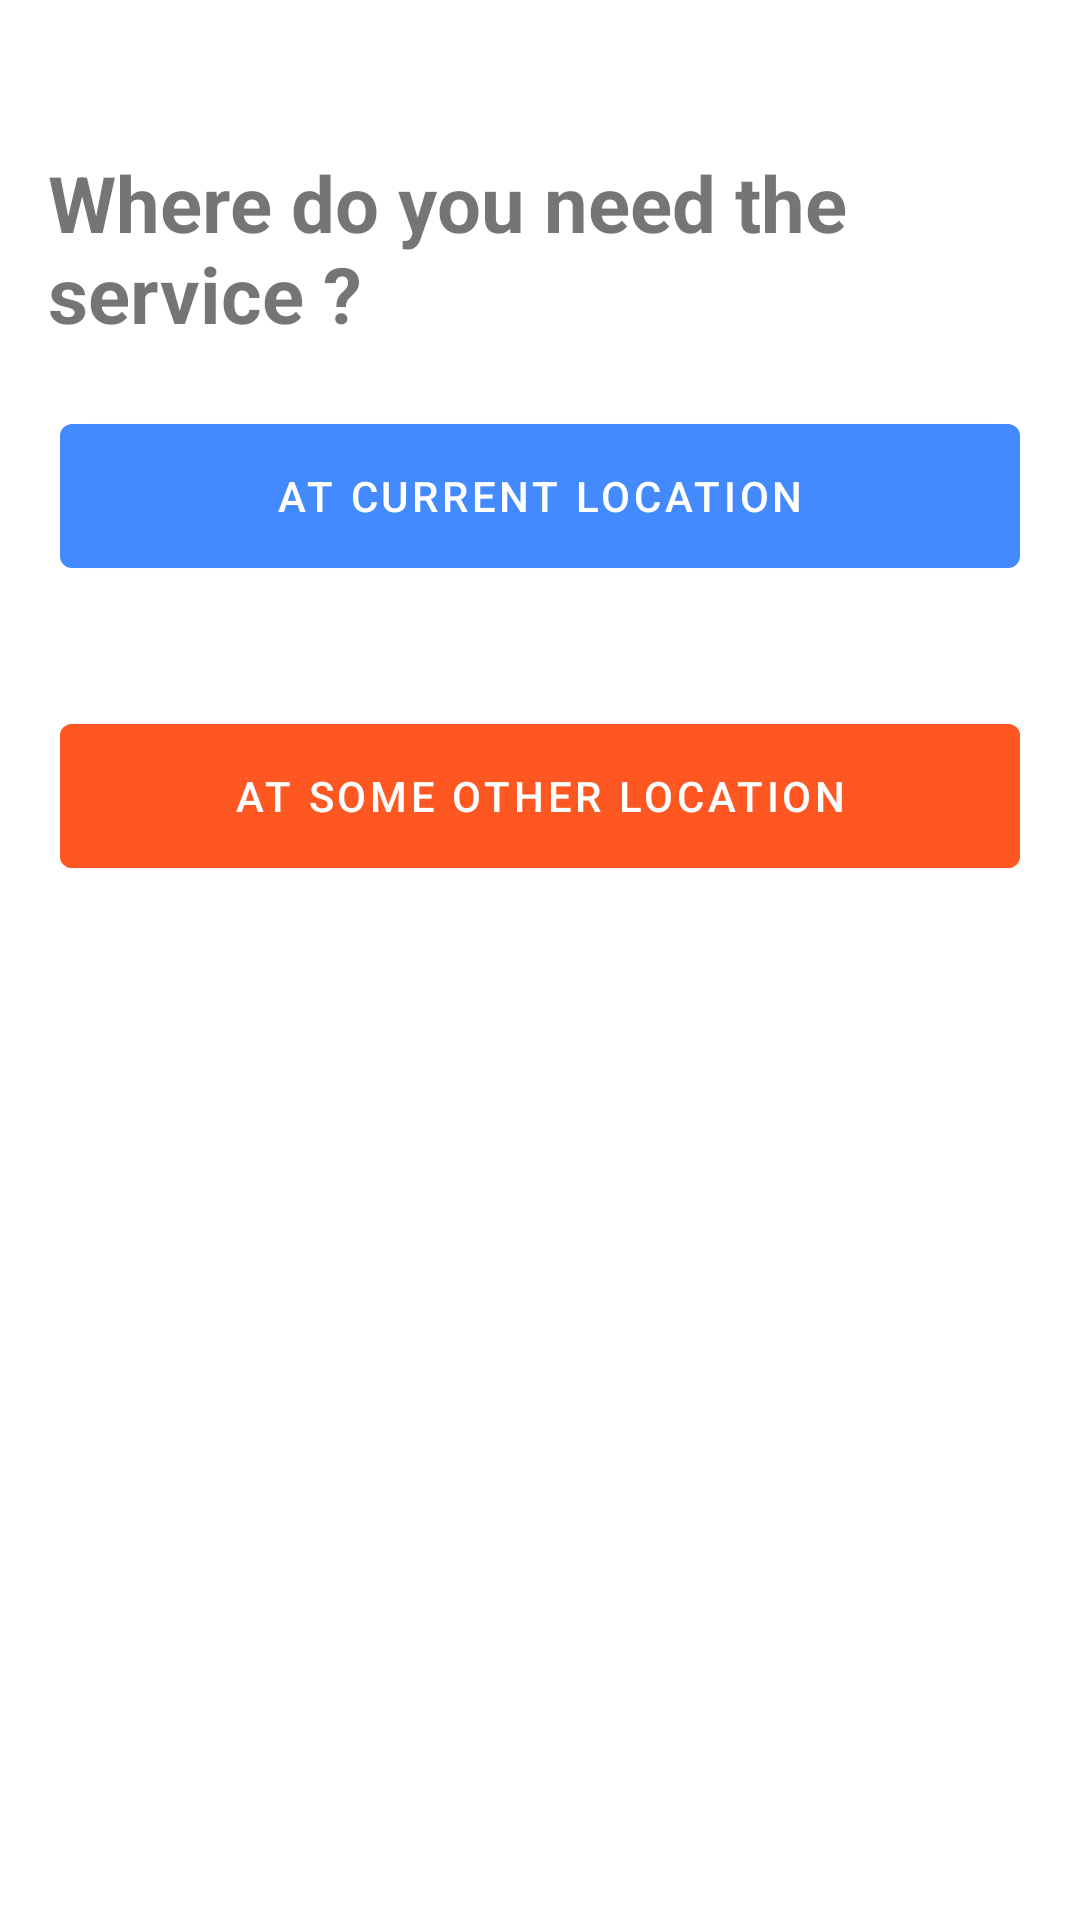

Layout XML and referenced resources for this Android screen:
<!-- AndroidManifest.xml: application theme AppTheme.NoActionBar -->
<!-- res/layout/activity_get_location.xml -->
<?xml version="1.0" encoding="utf-8"?>
<LinearLayout xmlns:android="http://schemas.android.com/apk/res/android"
    xmlns:app="http://schemas.android.com/apk/res-auto"
    xmlns:tools="http://schemas.android.com/tools"
    android:layout_width="match_parent"
    android:layout_height="match_parent"
    android:background="@drawable/main_bg"
    android:orientation="vertical"
    tools:context=".GetLocation">

    <TextView
        android:layout_width="match_parent"
        android:layout_height="wrap_content"
        android:layout_marginStart="16dp"
        android:layout_marginTop="50dp"
        android:layout_marginEnd="16dp"
        android:text="Where do you need the service ?"
        android:textSize="26dp"
        android:textStyle="bold" />

    
    <com.google.android.material.button.MaterialButton
        android:id="@+id/curr_Location"
        android:layout_width="match_parent"
        android:layout_height="60dp"
        android:layout_margin="20dp"
        android:onClick="dothis"
        android:text="At current location"
        android:textColor="@android:color/white"
        app:icon="@drawable/ic_baseline_gps_fixed_24" />

    <com.google.android.material.button.MaterialButton
        android:id="@+id/other_Location"
        android:layout_width="match_parent"
        android:layout_height="60dp"
        android:layout_margin="20dp"
        android:backgroundTint="@color/colorAccent"
        android:onClick="goPlacePicker"
        android:text="At some other location"
        android:textColor="@android:color/white" />


</LinearLayout>
<!-- resources referenced by this layout -->
<resources>
  <color name="colorAccent">#FF5722</color>
  <color name="colorPrimary">#448AFF</color>
  <color name="white">@android:color/white</color>
  <style name="AppTheme.NoActionBar" parent="AppTheme">
          
          <item name="android:fitsSystemWindows">true</item>
          <item name="android:windowTranslucentStatus">true</item>
          <item name="windowActionBar">false</item>
          <item name="windowNoTitle">true</item>
      </style>
  <style name="AppTheme" parent="Theme.MaterialComponents.Light.DarkActionBar">
          <item name="colorPrimary">@color/colorPrimary</item>
          <item name="colorPrimaryDark">@color/colorPrimaryDark</item>
          <item name="colorAccent">@color/colorAccent</item>
      </style>
  <color name="colorPrimaryDark">#3061B1</color>
</resources>
